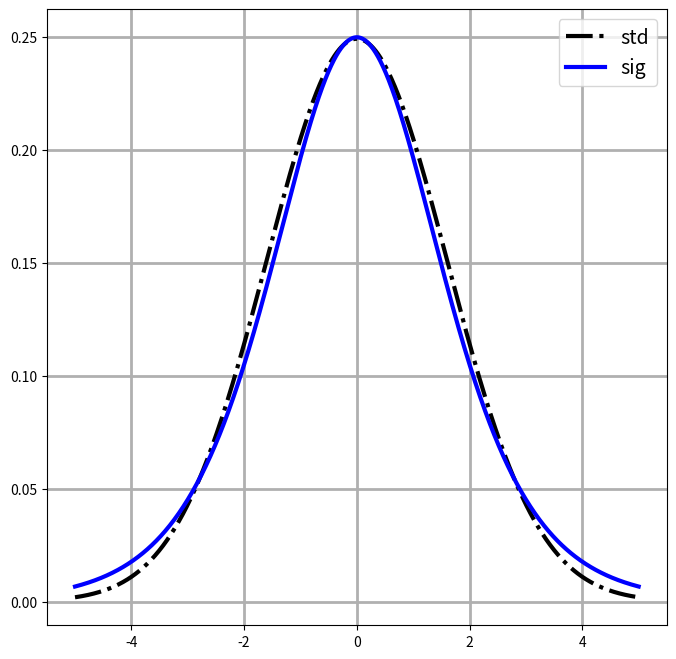

Write the Python code that produced this figure.
import numpy as np
import matplotlib.pyplot as plt

def std(x, sigma=1):
    return (np.exp(-(x/sigma)**2/2))/(np.sqrt(2*np.pi)*sigma)

def sigmoid(x):
    return (1/(1+np.exp(x)))

x = np.linspace(-5, 5, 1000)
y_std = std(x, 1.6)
sig = sigmoid(x)
y_sig = sig * (1-sig)

plt.figure(figsize=(8,8))
plt.plot(x, y_std, label='std', c='k', lw=3, linestyle='-.')
plt.plot(x, y_sig, label="sig", c='b', lw=3)
plt.legend(fontsize=14)
plt.grid(lw=2)
plt.show()

